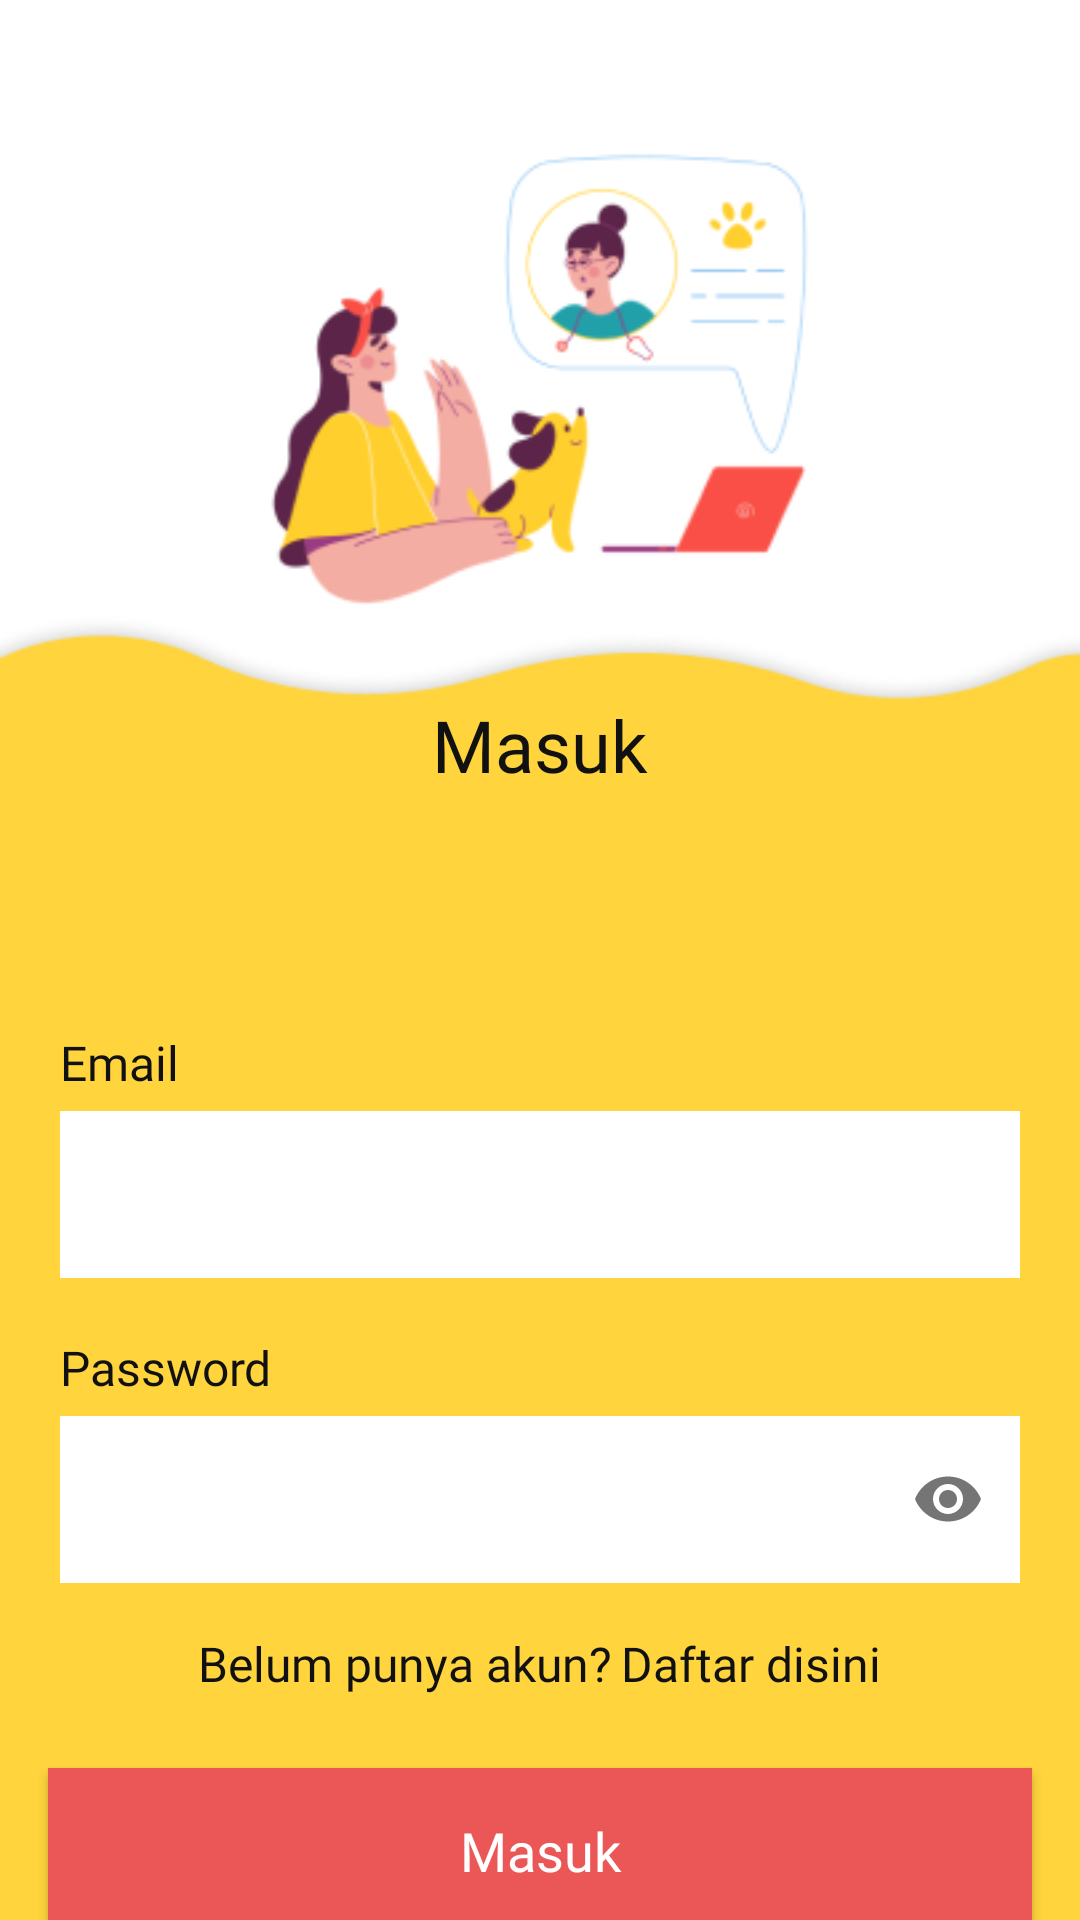

The Android layout XML behind this screen, and the referenced resources:
<!-- AndroidManifest.xml: application theme Theme.AppDiagnosaFelineSkripsi -->
<!-- res/layout/fragment_login.xml -->
<?xml version="1.0" encoding="utf-8"?>
<androidx.constraintlayout.widget.ConstraintLayout xmlns:android="http://schemas.android.com/apk/res/android"
    xmlns:app="http://schemas.android.com/apk/res-auto"
    xmlns:tools="http://schemas.android.com/tools"
    android:layout_width="match_parent"
    android:layout_height="match_parent"
    android:background="@drawable/bg_login"
    tools:context=".view.authentication.LoginFragment">

    <ImageView
        android:id="@+id/imageView5"
        android:layout_width="200dp"
        android:layout_height="200dp"
        android:layout_marginTop="24dp"
        android:src="@drawable/img_consult"
        app:layout_constraintEnd_toEndOf="parent"
        app:layout_constraintStart_toStartOf="parent"
        app:layout_constraintTop_toTopOf="parent" />

    <TextView
        android:id="@+id/textView2"
        android:layout_width="wrap_content"
        android:layout_height="wrap_content"
        android:layout_marginTop="8dp"
        android:fontFamily="@font/poppins_bold"
        android:text="@string/login"
        android:textColor="@color/black"
        android:textSize="24sp"
        app:layout_constraintEnd_toEndOf="parent"
        app:layout_constraintStart_toStartOf="parent"
        app:layout_constraintTop_toBottomOf="@+id/imageView5" />

    <LinearLayout
        android:id="@+id/linearLayout"
        android:layout_width="match_parent"
        android:layout_height="wrap_content"
        android:layout_marginTop="68dp"
        android:orientation="vertical"
        android:padding="8dp"
        app:layout_constraintEnd_toEndOf="parent"
        app:layout_constraintHorizontal_bias="0.0"
        app:layout_constraintStart_toStartOf="parent"
        app:layout_constraintTop_toBottomOf="@+id/textView2">

        <TextView
            android:layout_width="wrap_content"
            android:layout_height="wrap_content"
            android:layout_marginStart="12dp"
            android:layout_marginTop="3dp"
            android:fontFamily="@font/poppins_semibold"
            android:text="@string/email"
            android:textColor="@color/black"
            android:textSize="16sp" />

        <com.google.android.material.textfield.TextInputLayout
            style="@style/Widget.MaterialComponents.TextInputLayout.OutlinedBox"
            android:layout_width="match_parent"
            android:layout_height="wrap_content"
            android:layout_marginStart="12dp"
            android:layout_marginEnd="12dp">

            <com.google.android.material.textfield.TextInputEditText
                android:id="@+id/etEmailLogin"
                android:layout_width="match_parent"
                android:layout_height="wrap_content"
                android:background="@color/white"
                android:inputType="textEmailAddress"/>

        </com.google.android.material.textfield.TextInputLayout>

    </LinearLayout>

    <LinearLayout
        android:id="@+id/linearLayout2"
        android:layout_width="match_parent"
        android:layout_height="wrap_content"
        android:orientation="vertical"
        android:padding="8dp"
        app:layout_constraintEnd_toEndOf="parent"
        app:layout_constraintStart_toStartOf="parent"
        app:layout_constraintTop_toBottomOf="@+id/linearLayout">

        <TextView
            android:layout_width="wrap_content"
            android:layout_height="wrap_content"
            android:layout_marginStart="12dp"
            android:layout_marginTop="3dp"
            android:fontFamily="@font/poppins_semibold"
            android:text="@string/password"
            android:textColor="@color/black"
            android:textSize="16sp" />

        <com.google.android.material.textfield.TextInputLayout
            style="@style/Widget.MaterialComponents.TextInputLayout.OutlinedBox"
            android:layout_width="match_parent"
            android:layout_height="wrap_content"
            app:passwordToggleEnabled="true"
            android:layout_marginStart="12dp"
            android:layout_marginEnd="12dp">

            <com.google.android.material.textfield.TextInputEditText
                android:id="@+id/etPasswordLogin"
                android:background="@color/white"
                android:inputType="textPassword"
                android:layout_width="match_parent"
                android:layout_height="wrap_content" />

        </com.google.android.material.textfield.TextInputLayout>

    </LinearLayout>

    <LinearLayout
        android:id="@+id/linearLayout5"
        android:layout_width="match_parent"
        android:layout_height="wrap_content"
        android:layout_marginTop="8dp"
        android:gravity="center"
        android:orientation="horizontal"
        app:layout_constraintTop_toBottomOf="@+id/linearLayout2">

        <TextView
            android:layout_width="wrap_content"
            android:layout_height="wrap_content"
            android:fontFamily="@font/poppins_medium"
            android:text="Belum punya akun?"
            android:textColor="@color/black"
            android:textSize="16sp" />

        <TextView
            android:id="@+id/btnToRegister"
            android:layout_width="wrap_content"
            android:layout_height="wrap_content"
            android:layout_marginStart="3dp"
            android:fontFamily="@font/poppins_semibold"
            android:text="Daftar disini"
            android:textColor="@color/black"
            android:textSize="16sp" />
    </LinearLayout>

    <com.google.android.material.progressindicator.CircularProgressIndicator
        android:id="@+id/progressBar"
        app:indicatorColor="@color/yellow_orange"
        android:layout_width="wrap_content"
        android:layout_height="wrap_content"
        android:indeterminate="true"
        android:visibility="gone"
        app:layout_constraintBottom_toBottomOf="parent"
        app:layout_constraintEnd_toEndOf="parent"
        app:layout_constraintStart_toStartOf="parent"
        app:layout_constraintTop_toTopOf="parent" />


    <androidx.appcompat.widget.AppCompatButton
        android:id="@+id/btnLogin"
        android:layout_width="match_parent"
        android:layout_height="55dp"
        android:layout_marginStart="16dp"
        android:layout_marginTop="24dp"
        android:layout_marginEnd="16dp"
        android:background="@color/red"
        android:fontFamily="@font/poppins_bold"
        android:text="@string/login"
        android:textAllCaps="false"
        android:textColor="@color/white"
        android:textSize="18sp"
        app:layout_constraintEnd_toEndOf="parent"
        app:layout_constraintStart_toStartOf="parent"
        app:layout_constraintTop_toBottomOf="@+id/linearLayout5" />

</androidx.constraintlayout.widget.ConstraintLayout>
<!-- resources referenced by this layout -->
<resources>
  <color name="black">#111111</color>
  <color name="red">#EB5757</color>
  <color name="white">#FFFFFFFF</color>
  <color name="yellow_orange">#FFD43D</color>
  <!-- drawable bg_login: jpg bitmap (drawable, 16638 bytes) -->
  <!-- drawable img_consult: png bitmap (drawable, 19201 bytes) -->
  <string name="email" translatable="false">Email</string>
  <string name="login" translatable="false">Masuk</string>
  <string name="password" translatable="false">Password</string>
  <style name="Theme.AppDiagnosaFelineSkripsi" parent="Theme.MaterialComponents.Light.NoActionBar">
          
          <item name="colorPrimary">@color/yellow_orange</item>
          <item name="colorPrimaryVariant">@color/purple_700</item>
          <item name="colorOnPrimary">@color/white</item>
          
          <item name="colorSecondary">@color/teal_200</item>
          <item name="colorSecondaryVariant">@color/teal_700</item>
          <item name="colorOnSecondary">@color/black</item>
          
          <item name="android:statusBarColor">?attr/colorPrimaryVariant</item>
          
      </style>
  <color name="purple_700">#FF3700B3</color>
  <color name="teal_200">#FF03DAC5</color>
  <color name="teal_700">#FF018786</color>
</resources>
